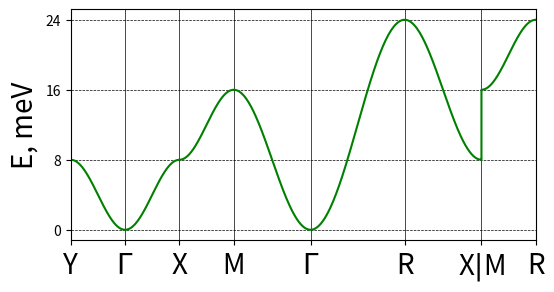
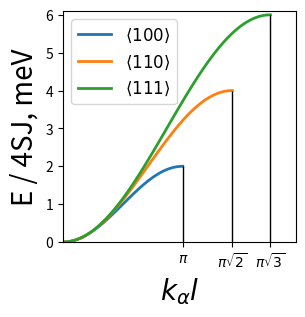

Reproduce these figures in Python, in order.
import numpy as np
import matplotlib.pyplot as plt
from math import pi, cos, sqrt
from argparse import ArgumentParser


# Values of the parameters
J = 1  # Exchange parameter
S = 1  # Spin
l = 1  # Length of lattice vectors
n = 6  # Number of neighbors

b1 = np.array((2 * pi / l, 0, 0))
b2 = np.array((0, 2 * pi / l, 0))
b3 = np.array((0, 0, 2 * pi / l))


def plot_dispersion(disp_func, name, output_path):
    r"""
    Plot dispersion.

    Parameters
    ----------
    disp_func : function
        Function for computing dispersion values.
    name : str
        Name for the output.
    output_path : str
        Path for the output file.
    """

    # Prepare path in reciprocal space for magnon dispersion
    points = {
        "Y": 0.5 * b1 + 0 * b2 + 0 * b3,
        "$\Gamma$": 0 * b1 + 0 * b2 + 0 * b3,
        "M": 0.5 * b1 + 0.5 * b2 + 0 * b3,
        "R": 0.5 * b1 + 0.5 * b2 + 0.5 * b3,
        "X": 0 * b1 + 0.5 * b2 + 0 * b3,
    }

    path = [["Y", "$\Gamma$", "X", "M", "$\Gamma$", "R", "X"], ["M", "R"]]
    labels = []  # Labels of high symmetry points
    labels_c = []  # Coordinates of high symmetry points
    n = 100
    kvec = np.array([], dtype=float)  # array of k vectors
    kvec_c = np.array([], dtype=float)  # array of linearised coordinates of k vectors
    for subpath in path:
        for i, point in enumerate(subpath):
            if i == 0:
                if len(labels) == 0:
                    labels.append(subpath[i])
                    labels_c.append(0)
                else:
                    labels[-1] += f"$\\vert${subpath[i]}"
            else:
                prev_point = subpath[i - 1]
                delta_k = points[point] - points[prev_point]
                labels.append(subpath[i])
                labels_c.append(np.linalg.norm(delta_k) + labels_c[-1])
                kvec = np.append(
                    kvec, np.linspace(points[prev_point], points[point], n)
                )
                if kvec_c.shape == (0,):
                    extend = np.linalg.norm(
                        np.linspace(np.zeros(3), delta_k, n), axis=1
                    )
                else:
                    extend = (
                        np.linalg.norm(np.linspace(np.zeros(3), delta_k, n), axis=1)
                        - np.linalg.norm(np.linspace(np.zeros(3), delta_k, n), axis=1)[
                            0
                        ]
                        + kvec_c[-1]
                    )

                kvec_c = np.append(
                    kvec_c,
                    extend,
                )

    kvec = kvec.reshape(kvec.shape[0] // 3, 3)

    # Plot dispersion
    fig, ax = plt.subplots(figsize=(6, 3))
    ax.set_ylabel("E, meV", fontsize=20)
    ax.set_xticks(labels_c, labels, fontsize=20)
    yticks = [0, 8, 16, 24]
    ax.set_yticks(yticks, yticks)
    ax.hlines(
        yticks,
        0,
        1,
        transform=ax.get_yaxis_transform(),
        color="black",
        linewidths=0.5,
        linestyles="dashed",
    )

    ax.vlines(
        labels_c,
        0,
        1,
        transform=ax.get_xaxis_transform(),
        color="black",
        linewidths=0.5,
    )
    ax.set_xlim(labels_c[0], labels_c[-1])
    disp = []
    for i in kvec:
        disp.append(disp_func(i))
    ax.plot(kvec_c, disp, color="green")
    plt.savefig(f"{output_path}/{name}.pdf", dpi=400, bbox_inches="tight")


def main_dispersion(qvec):
    r"""
    Dispersion from the main formula in the text.

    E = 2JSn(1 - 1/3*(cos(kx*l) + cos(ky*l) + cos(kz*l)))
    """
    return (
        2
        * S
        * J
        * n
        * (1 - 1 / 3 * (cos(qvec[0] * l) + cos(qvec[1] * l) + cos(qvec[2] * l)))
    )


def custom_moaw(output_path):
    n = 100
    path_100 = np.linspace([0, 0, 0], b1 / 2, n)
    path_110 = np.linspace([0, 0, 0], b1 / 2 + b2 / 2, n)
    path_111 = np.linspace([0, 0, 0], b1 / 2 + b2 / 2 + b3 / 2, n)
    disp_100 = []
    disp_110 = []
    disp_111 = []
    for i in range(0, n):
        disp_100.append(main_dispersion(path_100[i]))
        disp_110.append(main_dispersion(path_110[i]))
        disp_111.append(main_dispersion(path_111[i]))
    disp_100 = np.array(disp_100)
    disp_110 = np.array(disp_110)
    disp_111 = np.array(disp_111)
    path_100 = np.linalg.norm(path_100, axis=1)
    path_110 = np.linalg.norm(path_110, axis=1)
    path_111 = np.linalg.norm(path_111, axis=1)

    fig, ax = plt.subplots(figsize=(3, 3))
    ax.set_ylabel("E / 4SJ, meV", fontsize=20)
    ax.set_xlabel("$k_{\\alpha}l$", fontsize=20)
    ax.plot(
        path_100 * l,
        disp_100 / 4 / S / J,
        linewidth=2,
        label="$\langle 100\\rangle$",
    )
    ax.plot(
        path_110 * l,
        disp_110 / 4 / S / J,
        linewidth=2,
        label="$\langle 110\\rangle$",
    )
    ax.plot(
        path_111 * l,
        disp_111 / 4 / S / J,
        linewidth=2,
        label="$\langle 111\\rangle$",
    )
    ax.legend(fontsize=12)
    ax.set_xticks(
        [pi, pi * sqrt(2), pi * sqrt(3)], ["$\pi$", "$\pi\sqrt{2}$", "$\pi\sqrt{3}$"]
    )
    ax.set_xlim(0, 6.1)
    ax.set_ylim(0, 6.1)
    ax.vlines(pi, 0, 2, color="black", linewidth=1)
    ax.vlines(pi * sqrt(2), 0, 4, color="black", linewidth=1)
    ax.vlines(pi * sqrt(3), 0, 6, color="black", linewidth=1)
    plt.savefig(f"{output_path}/custom-moaw.pdf", dpi=400, bbox_inches="tight")


# Plot dispersion with formulas from several sources.
def main(output_path):
    plot_dispersion(main_dispersion, "main_dispersion", output_path=output_path)
    custom_moaw(output_path=output_path)


if __name__ == "__main__":
    parser = ArgumentParser()
    parser.add_argument(
        "-op", "--output_path", type=str, default=".", help="Path to the output file."
    )

    args = parser.parse_args()
    main(**vars(args))
